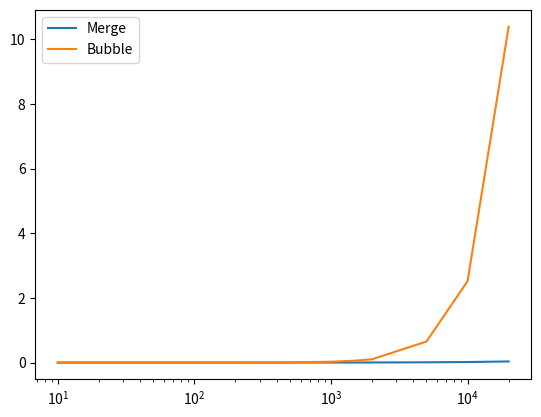

Write Python code to recreate this figure.
#mergesort
def mergeSort(list_input: list[int]) -> list[int]:
    """
    
    """
    if len(list_input) == 1:
        
        return list_input
    
    mid_point: int = len(list_input) // 2
    
    left_list: list[int] = mergeSort(list_input=list_input[:mid_point])
    right_list: list[int] = mergeSort(list_input=list_input[mid_point:])
    result: list[int] = merge(left_list, right_list)
    
    return result

def merge(list_1: list[int], list_2: list[int]) -> list[int]:
    
    i, j = 0, 0
    
    result: list[int] = [None for _ in range(len(list_1 + list_2))]
    
    for k in range(len(result)):
        
        if list_1[i] > list_2[j]:
            
            result[k] = list_2[j]
            j += 1
            
            if j == len(list_2):
                
                return result[:k+1] + list_1[i:]
            
        else:
            
            result[k] = list_1[i]
            i += 1
            
            if i == len(list_1):
                
                
                return result[:k+1] + list_2[j:]


def bubble_sort_v2(x: list[int]):
    # Ω(n) -> caso migliore quando la lista è già ordinata
    # O(n^2) -> caso peggiore
    ho_fatto_swap: bool = True
    for i in range(len(x)):
        for j in range(len(x) - i - 1):
            if x[j] > x[j+1]:
                # swap(x[j], x[j+1])
                ho_fatto_swap = False
                temp: int = x[j]
                x[j] = x[j+1]
                x[j+1] = temp
        if ho_fatto_swap:
            break

if __name__ == "__main__":
    
    import random
    import time
    import matplotlib.pyplot as plt
    
    merge_sort_times: list[float] = []
    bubble_sort_times: list[float] = []
    cases = [10, 50, 100, 250, 500, 1000, 1500, 2000, 5000, 10000, 20000]
    for n in cases:
        
        list_input: list[int] = [random.randint(0, 100000) for _ in range(n)]
        
        start = time.time()    
        result: list[int] = mergeSort(list_input=list_input)
        end = time.time()
        
        merge_sort_times.append(end-start)
            
        start = time.time()
        result: list[int] = bubble_sort_v2(x=list_input)
        end = time.time()
        
        bubble_sort_times.append(end-start)
        
    print(f"MERGE: {merge_sort_times}\nBUBBLE: {bubble_sort_times}")
    plt.plot(cases, merge_sort_times, label="Merge")
    plt.plot(cases, bubble_sort_times, label="Bubble")
    plt.xscale("log")
    plt.legend()
    plt.show()
